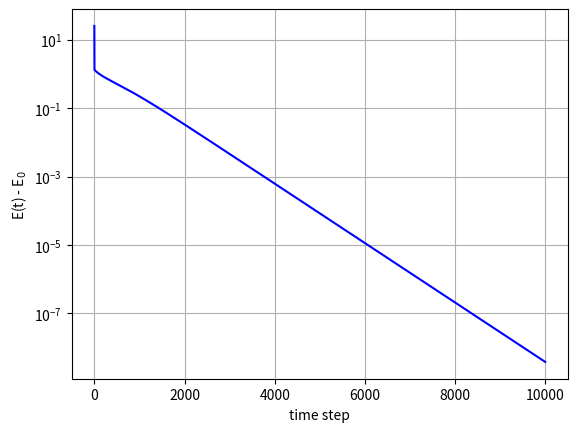
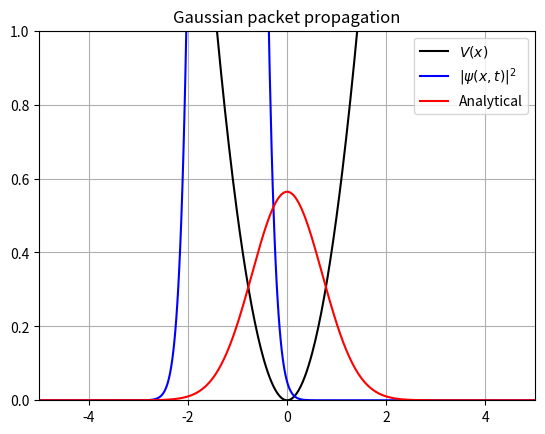

Generate these figures, in order, with matplotlib:
"""
Code for the solution of Schrodinger's time dependent equation
via split operator method but unlike tunnel_barrier.py using a FFT.
Now the idea is tu use:
exp(1j (T+V) dt) = exp(1j V dt/2) exp(1j T dt) exp(1j V dt/2) + O(dt^3)
and to compute exp(1j T dt) we go in momentum space where T is diagonal
so it easy to compute, so we must use FFT to go from x space to p space
"""
import numpy as np
import matplotlib.pyplot as plt
import matplotlib.animation as animation

#=========================================================
# Build the propagator in x and k space and time evolution
#=========================================================

def evolution(pot, init_psi, x, k, dt, time=1):
    """
    Compute evolution via split operator method.
    Is possible to evolve in real or immaginary time.
    
    Parameters
    ----------
    pot : callable
        potential in Schrodinger's equation
    init_psi : 1darray
        initial condition
    x : 1darray
        grid on space
    k : 1darray
        grid on momentum
    dt : float
        time step of evolution
    time : int or complex, optional, default 1
        time must be 1 or -1j, if time=1 we evolve in real time
        if istead time is -1j we obtein the ground state
    
    Return
    ------
    PSI : list
        list of all temporal evolution of psi
    """
    
    if time not in [1, -1j]:
        msg = """The variable time must be 1 for time evolution
            or -1j for evolution in immaginary time for ground state"""
        raise ValueError(msg)
    
    # grid spacing
    dx = np.diff(x)[0]
    
    # Propagator 
    U_x = np.exp(-1j * time * pot(x) * dt/2)  # Half step in space
    U_k = np.exp(-1j * time * k**2/2 * dt  )  # Full step in momentum
    
    PSI = []
    psi = init_psi # initial condition
    PSI.append(psi)
    
    # Time evolution
    for _ in range(ts):
        psi = U_x * psi
        
        psi_k = np.fft.fft(psi)
        psi_k = U_k * psi_k
        
        psi = np.fft.ifft(psi_k)
        psi = U_x * psi
        
        if time == -1j:
            norm = sum(abs(psi)**2) * dx
            psi  = psi/np.sqrt(norm)
        
        PSI.append(psi)
    
    return PSI

#=========================================================
# Compute the energy
#=========================================================

def energy(pot, psi, x, k):
    """
    Function to compute the energy
    
    Parameters
    ----------
    pot : callable
        potential in Schrodinger's equation
    init_psi : 1darray
        initial condition
    x : 1darray
        grid on space
    k : 1darray
        grid on momentum
    
    Return
    ------
    E : float
        total energy
    """
    
    dx = np.diff(x)[0]
    
    psi_k = np.fft.fft(psi)
    psi_c = psi.conj()
    
    T = 0.5 * psi_c * np.fft.ifft(k**2*psi_k)
    V = psi_c * pot(x) * psi
    
    E = sum(T.real + V.real) * dx
    
    return E

#=========================================================
# Initial wave function ad potential
#=========================================================

def U(x):
    ''' harmonic potential
    '''
    return 0.5*x**2

def psi_inc(x, x0, a, k):
    ''' Initial wave function
    '''
    A = 1. / np.sqrt( 2 * np.pi * a**2 ) # normalizzation
    K1 = np.exp( - ( x - x0 )**2 / ( 2. * a**2 ) )
    K2 = np.exp( 1j * k * x )
    # let's multiply by five so the animation is prettier
    return A * K1 * K2 * 5
        
#=========================================================
# Computational parameters
#=========================================================

n  = 1000                    # Number of points
xr = 10                      # Right boundary
xl = -xr                     # Left boundary
L  = xr - xl                 # Size of box
x  = np.linspace(xl, xr, n)  # Grid on x axis
dx = np.diff(x)[0]           # Space step
dt = 1e-3                    # Time step
T  = 10                      # Total time of simulation
ts = int(T/dt)               # Number of step in time
it = -1j                     # real or immaginary time, must be 1 or -1j
k  = np.fft.fftfreq(n, dx)   # Every possible value of momentum
k *= 2*np.pi 

#=========================================================
# Evolution and energy computation
#=========================================================

# Initializzation of gaussian wave packet
psi = psi_inc(x, -1.2, 0.5, 0.3)
PSI = evolution(U, psi, x, k, dt, time=it)

Ene = np.zeros(ts+1)

for i, psi in enumerate(PSI):
    Ene[i] = energy(U, psi, x, k)

#=========================================================
# Animation and plot
#=========================================================
plt.figure(0)
if it == -1j : 
    plt.plot(Ene-0.5, 'b')
    plt.ylabel('E(t) - E$_0$')
    plt.yscale('log')
if it == 1: 
    plt.plot(Ene-Ene[0], 'b')
    plt.ylabel('E(t) - E(0)')
plt.xlabel('time step')

plt.grid()

fig = plt.figure(1)
plt.title("Gaussian packet propagation")
plt.plot(x, U(x), label='$V(x)$', color='black')
plt.grid()

YLIM = np.max(abs(PSI[0])**2) if it == 1 else 1
plt.ylim(-0.0, YLIM)
plt.xlim(-5, 5)

line, = plt.plot([], [], 'b', label=r"$|\psi(x, t)|^2$")

def animate(i):
    line.set_data(x, abs(PSI[i])**2)
    return line,


anim = animation.FuncAnimation(fig, animate, frames=np.arange(0, ts, 10), 
                               interval=1, blit=True, repeat=True)

#anim.save('ho.mp4', fps=30, extra_args=['-vcodec', 'libx264'])

if it == -1j:
    print(f"Energy of ground state = {Ene[-1]}")
    
    def G(x):
        """ Analytical solution, ground state """
        return (1/(np.pi)**(1/4))*np.exp(-(x**2)/2)
    
    plt.plot(x, abs(G(x))**2, 'r', label='Analytical')

plt.legend(loc='best')
plt.show()

